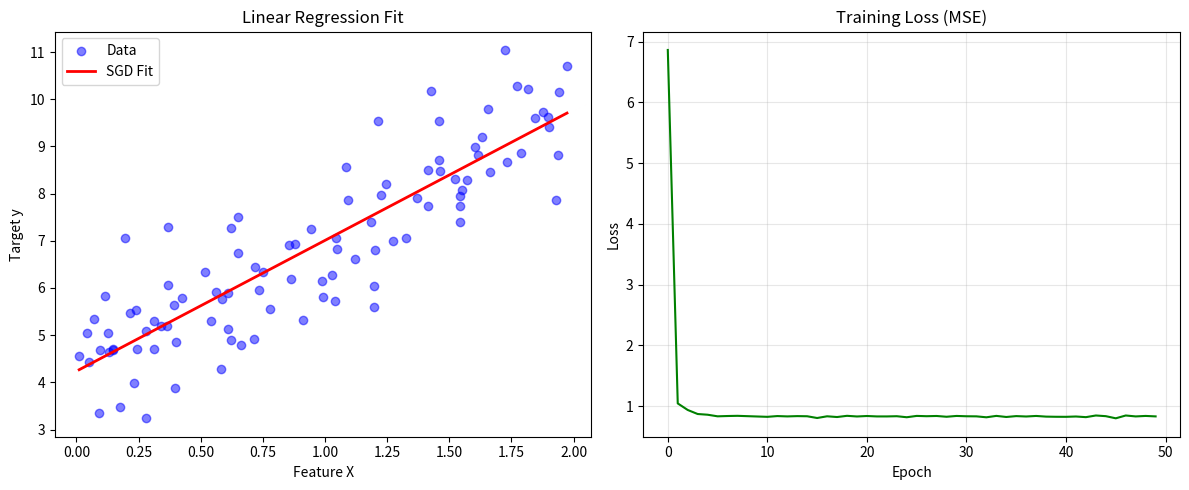

Source code (Python):
#!/usr/bin/env python3
"""
Stochastic Gradient Descent (SGD) Demonstration.

This script implements a custom Linear Regression model using Stochastic
Gradient Descent. It generates synthetic data, trains the model, and
visualizes the results.

Usage:
    python main.py --epochs 100 --lr 0.01 --samples 200
"""

import argparse
import logging
import sys
from typing import Tuple, List, Optional

import numpy as np
import matplotlib.pyplot as plt

# Configure Logging
logging.basicConfig(
    level=logging.INFO,
    format="%(asctime)s [%(levelname)s] %(message)s",
    handlers=[logging.StreamHandler(sys.stdout)],
)
logger = logging.getLogger(__name__)


class SGDRegressor:
    """
    Linear Regression model trained using Stochastic Gradient Descent.

    Attributes:
        learning_rate (float): The step size for weight updates.
        n_epochs (int): Number of passes through the training dataset.
        weights (np.ndarray): Coefficents of the model (Slope/m).
        bias (np.ndarray): Intercept of the model (b).
        loss_history (List[float]): History of MSE loss per epoch.
    """

    def __init__(self, learning_rate: float = 0.01, n_epochs: int = 50):
        """
        Initializes the SGD Regressor.

        Args:
            learning_rate: Step size for the optimizer.
            n_epochs: Number of training iterations.
        """
        self.learning_rate = learning_rate
        self.n_epochs = n_epochs
        # Initialize as None, but type hint allows np.ndarray
        self.weights: Optional[np.ndarray] = None
        self.bias: Optional[np.ndarray] = None
        self.loss_history: List[float] = []

    def fit(self, X: np.ndarray, y: np.ndarray) -> None:
        """
        Trains the model using Stochastic Gradient Descent.

        Args:
            X: Training data features of shape (n_samples, n_features).
            y: Target values of shape (n_samples, 1).
        """
        n_samples, n_features = X.shape

        # Initialize parameters randomly as (1, 1) arrays for matrix math
        np.random.seed(42)
        self.weights = np.random.randn(n_features, 1)
        self.bias = np.random.randn(1, 1)  # Fixed: Initialize as 2D array

        logger.info(f"Starting training for {self.n_epochs} epochs...")

        for epoch in range(1, self.n_epochs + 1):
            # Shuffle data at the start of each epoch
            indices = np.random.permutation(n_samples)
            X_shuffled = X[indices]
            y_shuffled = y[indices]

            epoch_loss = 0.0

            for i in range(n_samples):
                xi = X_shuffled[i : i + 1]  # Shape (1, n_features)
                yi = y_shuffled[i : i + 1]  # Shape (1, 1)

                # Safe check for Mypy (though fit initializes them)
                if self.weights is None or self.bias is None:
                    continue

                # Forward pass
                prediction = np.dot(xi, self.weights) + self.bias
                error = prediction - yi

                # Accumulate loss (MSE)
                epoch_loss += (error**2).item()

                # Backward pass (Gradients)
                grad_w = 2 * xi.T.dot(error)
                grad_b = 2 * error  # Shape (1,1)

                # Update weights
                self.weights -= self.learning_rate * grad_w
                self.bias -= self.learning_rate * grad_b

            # Log progress
            avg_loss = epoch_loss / n_samples
            self.loss_history.append(avg_loss)

            if epoch % 10 == 0 or epoch == 1:
                logger.info(f"Epoch {epoch}/{self.n_epochs} | Loss: {avg_loss:.4f}")

        logger.info("Training completed.")

    def predict(self, X: np.ndarray) -> np.ndarray:
        """
        Predicts target values for given input samples.

        Args:
            X: Input features.

        Returns:
            Predicted values.
        """
        if self.weights is None or self.bias is None:
            raise RuntimeError("Model is not trained yet. Call fit() first.")
        return np.dot(X, self.weights) + self.bias


def generate_synthetic_data(n_samples: int = 100) -> Tuple[np.ndarray, np.ndarray]:
    """Generates synthetic linear data with Gaussian noise."""
    np.random.seed(42)
    X = 2 * np.random.rand(n_samples, 1)
    # True relation: y = 3x + 4 + noise
    y = 4 + 3 * X + np.random.randn(n_samples, 1)
    return X, y


def plot_results(X: np.ndarray, y: np.ndarray, model: SGDRegressor) -> None:
    """Visualizes the regression line and loss history."""
    try:
        plt.figure(figsize=(12, 5))

        # Plot 1: Regression
        plt.subplot(1, 2, 1)
        plt.scatter(X, y, color="blue", alpha=0.5, label="Data")
        x_range = np.linspace(X.min(), X.max(), 100).reshape(-1, 1)
        plt.plot(
            x_range, model.predict(x_range), color="red", linewidth=2, label="SGD Fit"
        )
        plt.title("Linear Regression Fit")
        plt.xlabel("Feature X")
        plt.ylabel("Target y")
        plt.legend()

        # Plot 2: Loss History
        plt.subplot(1, 2, 2)
        plt.plot(model.loss_history, color="green")
        plt.title("Training Loss (MSE)")
        plt.xlabel("Epoch")
        plt.ylabel("Loss")
        plt.grid(True, alpha=0.3)

        plt.tight_layout()
        plt.show()
    except Exception as e:
        logger.error(f"Failed to plot results: {e}")


def main() -> None:
    """Main execution entry point."""
    parser = argparse.ArgumentParser(description="Train SGD Linear Regression.")
    parser.add_argument("--epochs", type=int, default=50, help="Number of epochs")
    parser.add_argument("--lr", type=float, default=0.01, help="Learning rate")
    parser.add_argument(
        "--samples", type=int, default=100, help="Number of data samples"
    )

    args = parser.parse_args()

    # 1. Prepare Data
    logger.info(f"Generating {args.samples} synthetic samples...")
    X, y = generate_synthetic_data(args.samples)

    # 2. Initialize and Train Model
    model = SGDRegressor(learning_rate=args.lr, n_epochs=args.epochs)
    model.fit(X, y)

    # 3. Output Results
    # Assert ensures MyPy knows these aren't None
    assert model.weights is not None
    assert model.bias is not None

    logger.info(f"Final Model: y = {model.weights[0][0]:.2f}x + {model.bias[0][0]:.2f}")

    # 4. Visualize
    plot_results(X, y, model)


if __name__ == "__main__":
    main()
